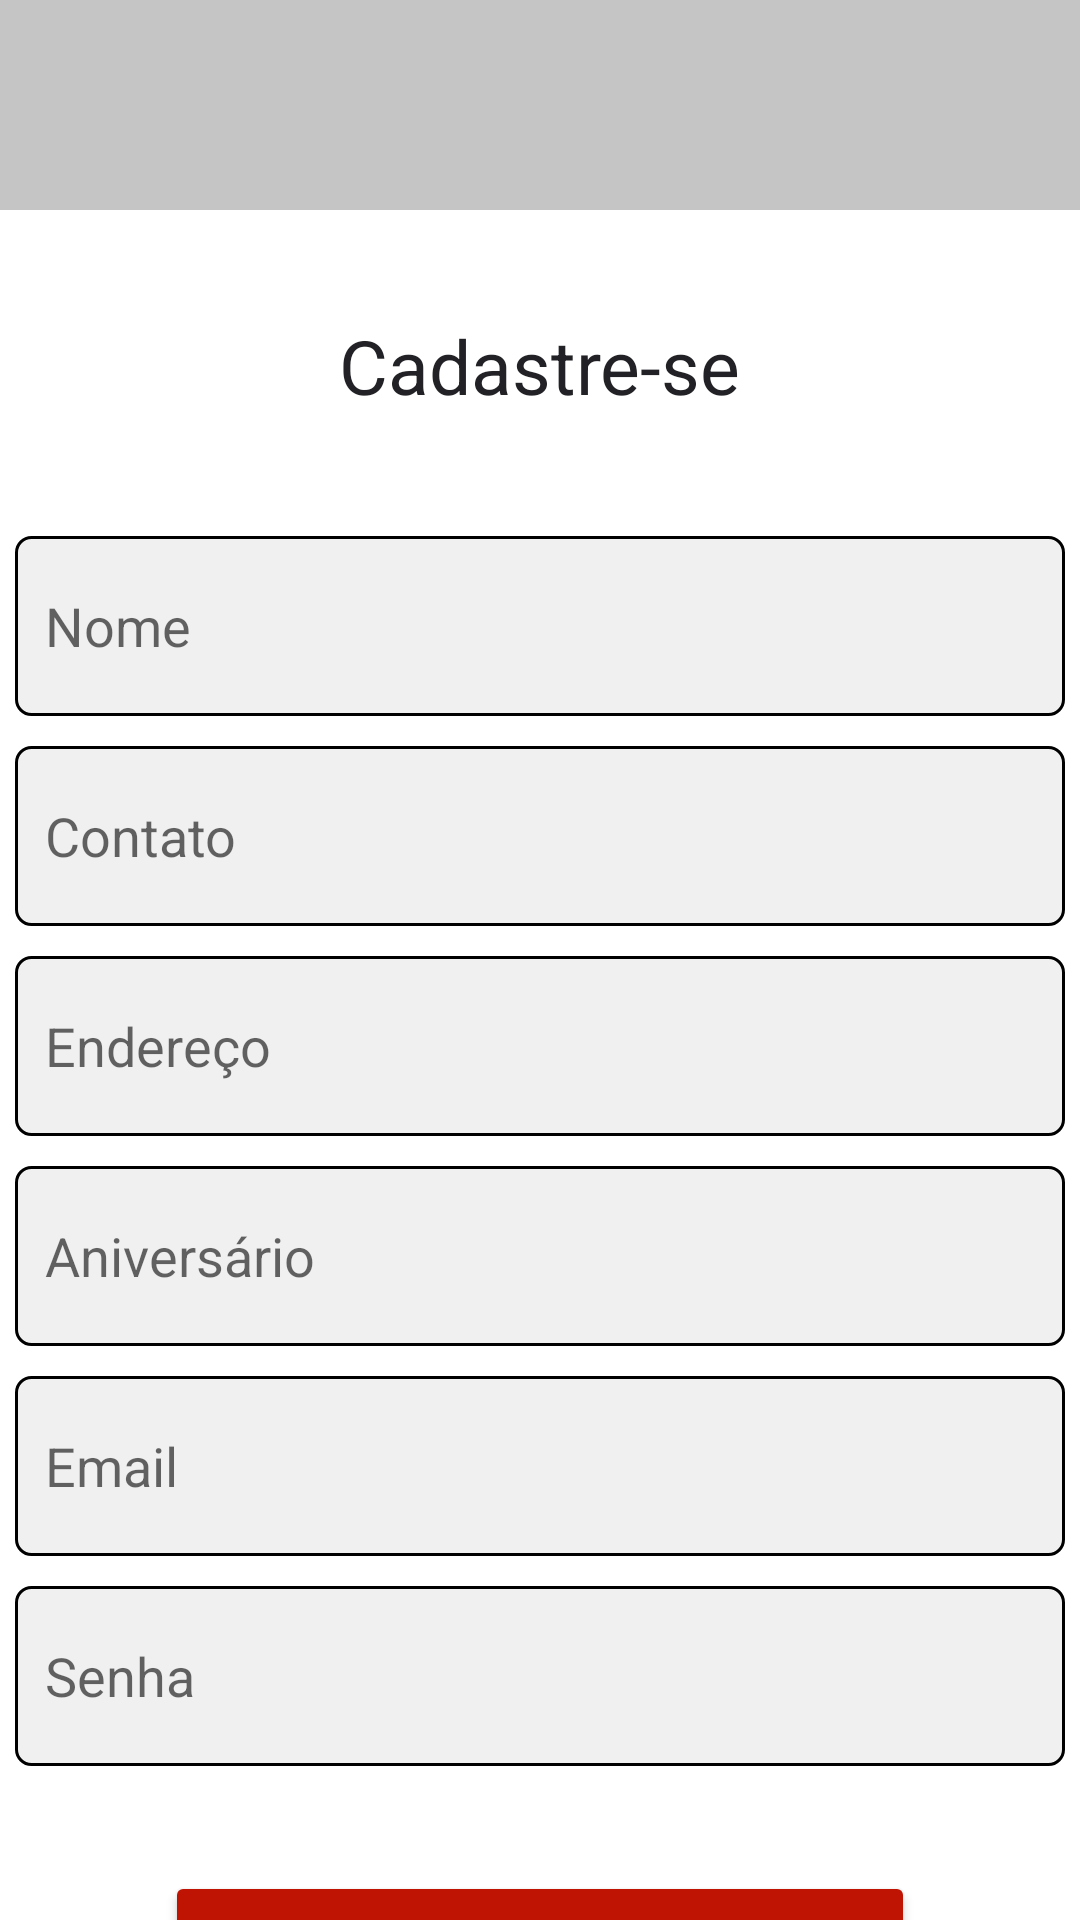

Write the Android layout XML for this screen, with the resource values it uses.
<!-- AndroidManifest.xml: application theme Theme.Rangoo -->
<!-- res/layout/activity_sign_up.xml -->
<?xml version="1.0" encoding="utf-8"?>
<LinearLayout xmlns:android="http://schemas.android.com/apk/res/android"
    xmlns:app="http://schemas.android.com/apk/res-auto"
    xmlns:tools="http://schemas.android.com/tools"
    android:layout_width="match_parent"
    android:layout_height="match_parent"
    style="@style/background"
    android:orientation="vertical"
    tools:context=".Activities.SignUpActivity">

    <RelativeLayout
        style="@style/toolbar"
        android:orientation="horizontal"
        android:visibility="visible">

        <ImageButton
            android:layout_centerVertical="true"
            android:layout_marginLeft="15dp"
            android:id="@+id/btn_back"
            style="@style/back_icon"/>

        <ImageView
            style="@style/lucas_image"
            android:layout_width="70dp"
            android:layout_height="70dp"
            android:layout_centerVertical="true"
            android:layout_centerHorizontal="true" />
    </RelativeLayout>


    <TextView
        style="@style/text_fix"
        android:layout_width="wrap_content"
        android:layout_height="wrap_content"
        android:text="@string/cadastre_se"
        android:layout_gravity="center"
        android:layout_marginVertical="35dp"
        android:textSize="25dp"
      />

    <EditText
        android:id="@+id/txt_name"
        android:layout_width="match_parent"
        android:layout_height="60dp"
        android:hint="@string/nome"
        android:paddingLeft="10dp"
        android:background="@drawable/edittext_border"
        android:layout_margin="5dp"
        />

    <EditText
        android:id="@+id/txt_cell"
        android:layout_width="match_parent"
        android:layout_height="60dp"
        android:hint="@string/contato"
        android:paddingLeft="10dp"
        android:background="@drawable/edittext_border"
        android:layout_margin="5dp"
        />

    <EditText
        android:id="@+id/txt_adress"
        android:layout_width="match_parent"
        android:layout_height="60dp"
        android:hint="@string/endereco"
        android:paddingLeft="10dp"
        android:background="@drawable/edittext_border"
        android:layout_margin="5dp"
        />

    <EditText
        android:id="@+id/txt_birth"
        android:layout_width="match_parent"
        android:layout_height="60dp"
        android:clickable="true"
        android:focusable="false"
        android:focusableInTouchMode="false"
        android:inputType="none"
        android:hint="@string/aniversario"
        android:paddingLeft="10dp"
        android:paddingRight="10dp"
        android:drawableEnd="@drawable/ic_calendar"
        android:background="@drawable/edittext_border"
        android:layout_margin="5dp"
        />

    <EditText
        android:id="@+id/txt_email"
        android:layout_width="match_parent"
        android:layout_height="60dp"
        android:hint="@string/email"
        android:paddingLeft="10dp"
        android:background="@drawable/edittext_border"
        android:layout_margin="5dp"
        />

    <EditText
        android:id="@+id/txt_password"
        android:layout_width="match_parent"
        android:layout_height="60dp"
        android:hint="@string/senha"
        android:inputType="textPassword"
        android:paddingLeft="10dp"
        android:background="@drawable/edittext_border"
        android:layout_margin="5dp"
        />

    <Button
        android:id="@+id/btn_conclude"
        style="@style/button_style"
        android:text="@string/concluir"
        android:textAllCaps="false"
        android:layout_gravity="center"
        android:layout_marginTop="30dp"
        />

</LinearLayout>
<!-- resources referenced by this layout -->
<resources>
  <!-- drawable edittext_border (drawable) -->
  <?xml version="1.0" encoding="utf-8"?>
  <selector xmlns:android="http://schemas.android.com/apk/res/android">
      <item>
          <shape xmlns:android="http://schemas.android.com/apk/res/android">
              <solid android:color="#66D9D9D9" /> 
              <stroke
                  android:width="1dp"
                  android:color="#000000" /> 
              <corners android:radius="5dp" /> 
          </shape>
      </item>
  </selector>
  <string name="aniversario">Aniversário</string>
  <string name="cadastre_se">Cadastre-se</string>
  <string name="concluir">Concluir</string>
  <string name="contato">Contato</string>
  <string name="email" translatable="false">Email</string>
  <string name="endereco">Endereço</string>
  <string name="nome">Nome</string>
  <string name="senha">Senha</string>
  <style name="back_icon">
          <item name="android:background">@drawable/back</item>
          <item name="android:layout_width">30dp</item>
          <item name="android:layout_height">30dp</item>
          <item name="android:layout_marginLeft">15dp</item>
      </style>
  <style name="background">
          <item name="android:background">@color/light_background_color</item>
      </style>
  <style name="button_style">
          <item name="android:layout_width">250dp</item>
          <item name="android:layout_height">60dp</item>
          <item name="backgroundTint">@color/baron</item>
          <item name="android:textColor">@color/white</item>
      </style>
  <style name="lucas_image">
          <item name="android:src">@drawable/lucasrangoo</item>
      </style>
  <style name="text_fix">
          <item name="android:textColor">@color/dark</item>
      </style>
  <style name="toolbar">
          <item name="android:background">@color/light_toolbar_color</item>
          <item name="android:layout_width">match_parent</item>
          <item name="android:layout_height">70dp</item>
      </style>
  <style name="Theme.Rangoo" parent="Theme.MaterialComponents.DayNight.NoActionBar">
          
          <item name="colorPrimary">@color/light_toolbar_color</item>
          <item name="colorPrimaryVariant">@color/white</item>
          <item name="colorOnPrimary">@color/light_background_color</item>
          
          <item name="colorSecondary">@color/baron</item>
          <item name="colorSecondaryVariant">@color/teal_700</item>
          <item name="colorOnSecondary">@color/black</item>
          
          <item name="android:statusBarColor">@color/ice</item>
          
      </style>
  <color name="light_background_color">@color/white</color>
  <color name="baron">#BF1304</color>
  <color name="white">#FFFFFFFF</color>
  <color name="dark">#222126</color>
  <color name="light_toolbar_color">#BAB0B0B0</color>
  <color name="teal_700">#FF018786</color>
  <color name="black">#FF000000</color>
  <color name="ice">#45B0B0B0</color>
</resources>
